Run: headless pygame with SDL's dummy video driver; simulated clock (each Clock.tick advances the game by its frame time, no real sleeping); random seed 0; keys injected as events and as key.get_pressed() state; mouse plan: one left click at the window centre at the start of phase 2, then a move to the lower-right quarter at the start of phase 3.
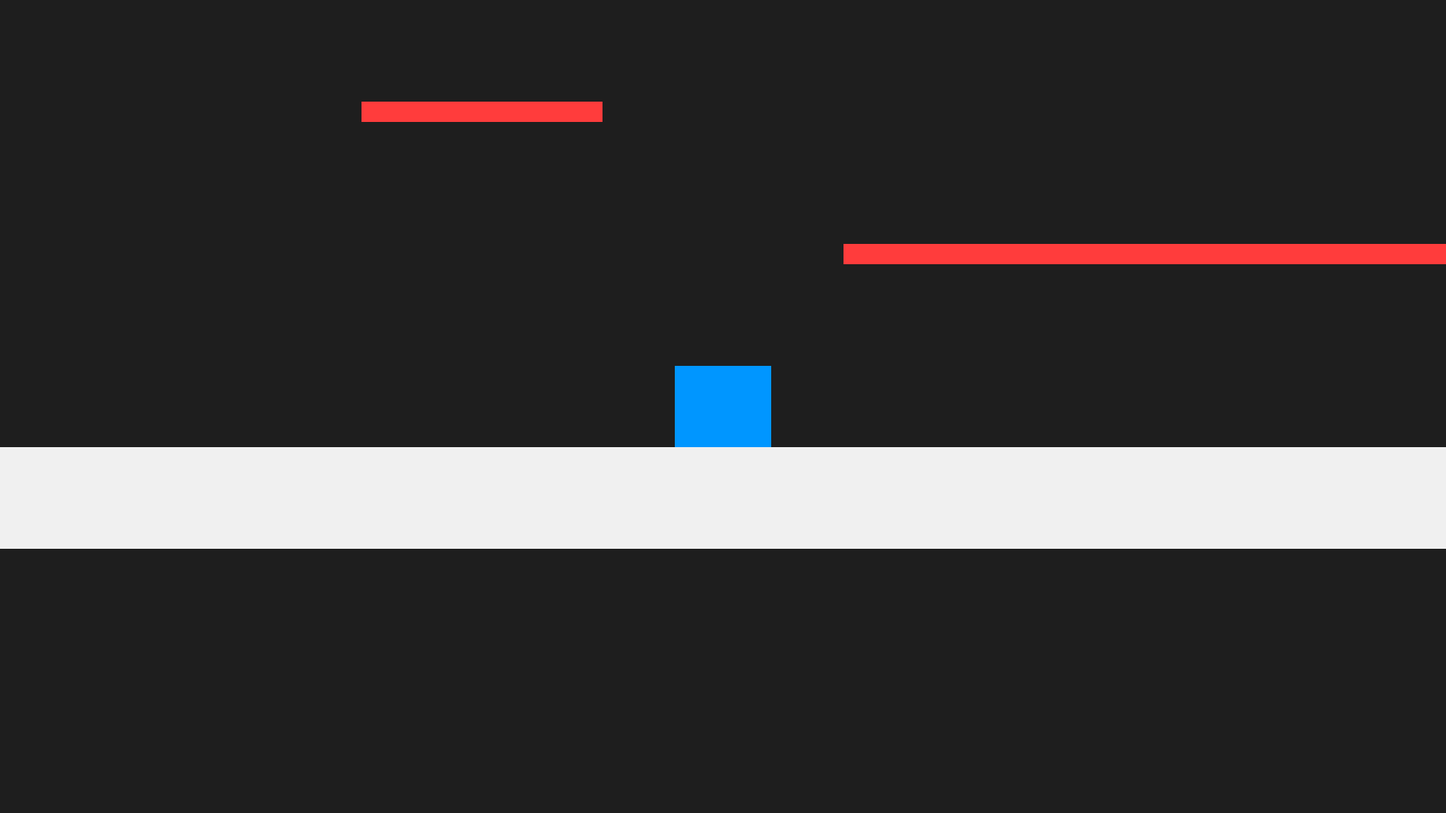
Frame 1 of 4 · flips 1–60 · no input
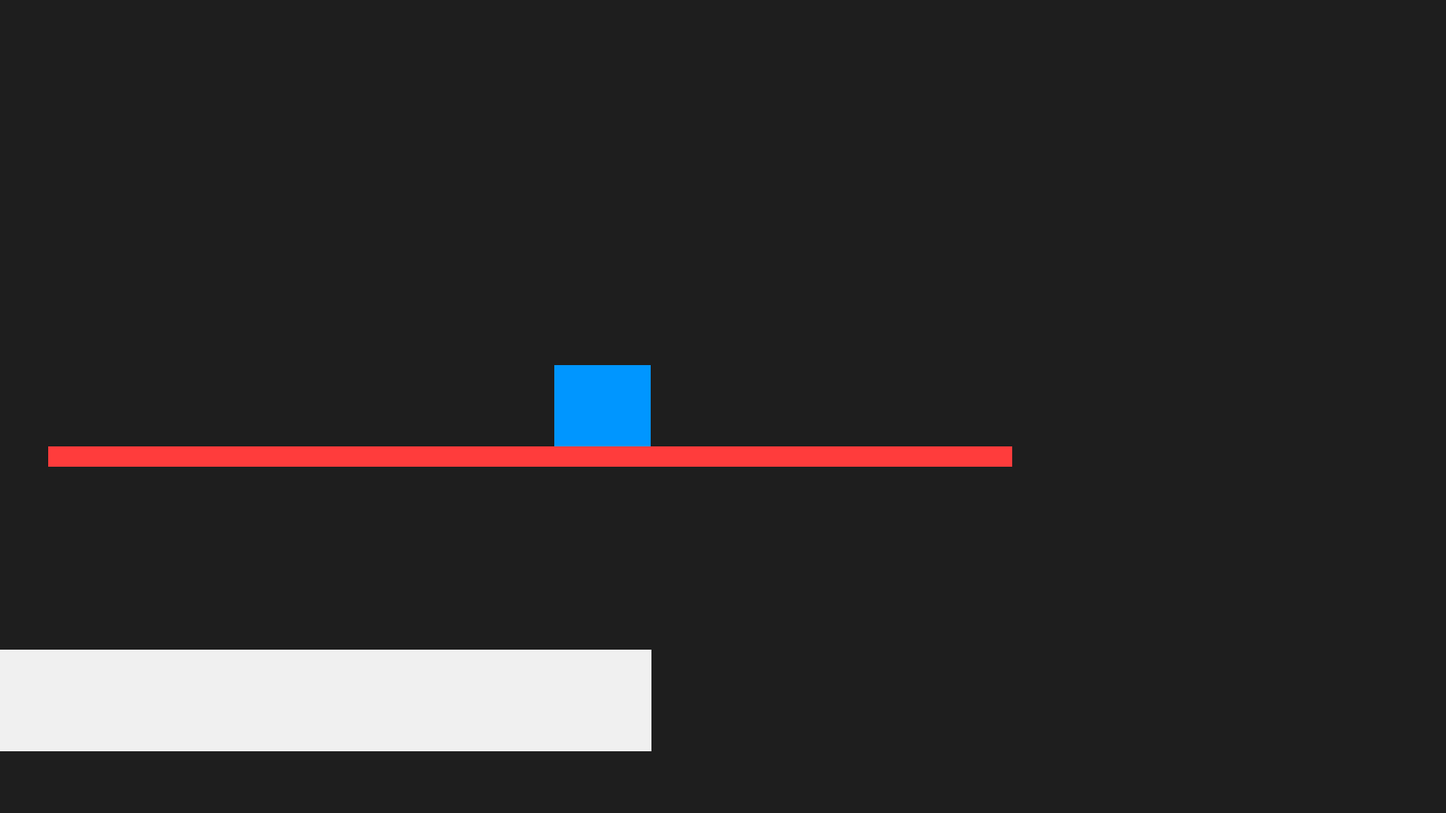
Frame 2 of 4 · flips 61–180 · clicked the window centre · tapped SPACE, RETURN · held RIGHT (→), D
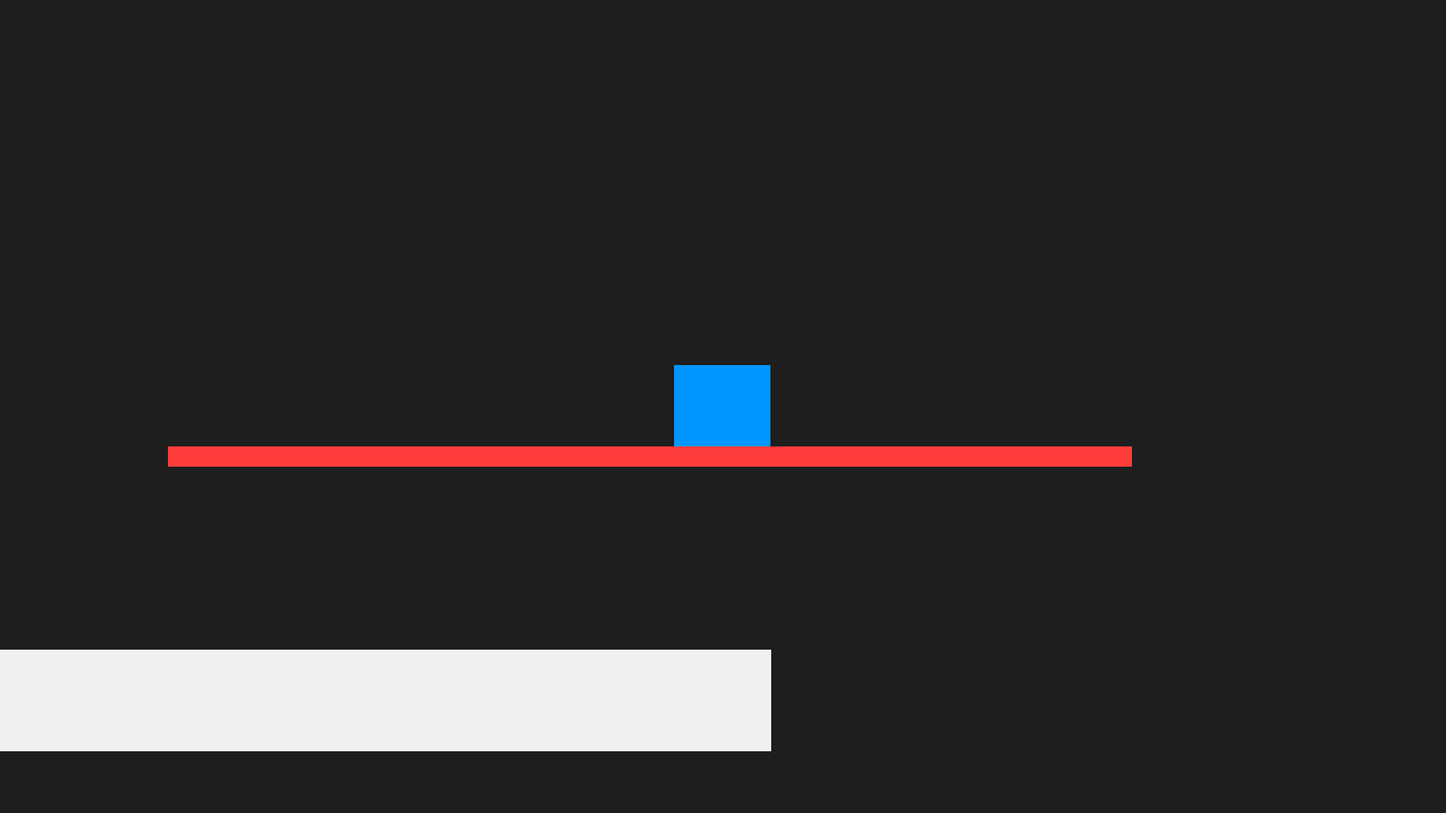
Frame 3 of 4 · flips 181–300 · moved the mouse to the lower-right quarter · held DOWN (↓), S
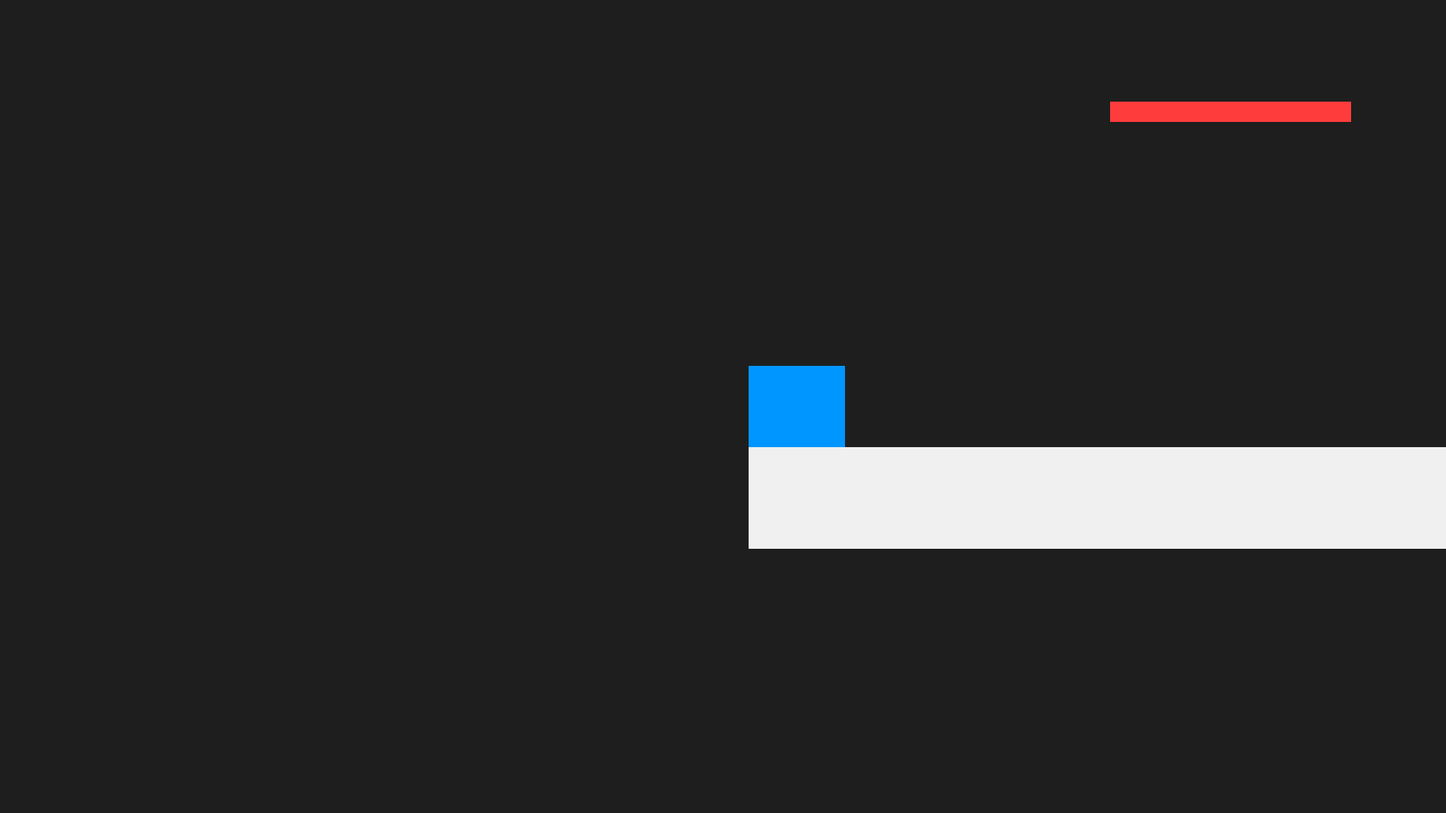
Frame 4 of 4 · flips 301–420 · held LEFT (←), A, UP (↑), W

The pygame program that drew these frames:

import pygame
import sys

pygame.init()

# ------------------------
# Base and current resolution
# ------------------------
BASE_WIDTH, BASE_HEIGHT = 600, 400
WIDTH, HEIGHT = 1920, 1080
screen = pygame.display.set_mode((WIDTH, HEIGHT))
pygame.display.set_caption("Gravity Square")
clock = pygame.time.Clock()

# Scaling factors
scale_x = WIDTH / BASE_WIDTH
scale_y = HEIGHT / BASE_HEIGHT

# ------------------------
# Colors
# ------------------------
WHITE = (240, 240, 240)
BLUE = (0, 150, 255)
DARK = (30, 30, 30)
PLATFORM_COLOR = (255, 60, 60)
BULLET_COLOR = (255, 50, 50)

# ------------------------
# Player
# ------------------------
size = 40
speed = 5
y_velocity = 0
gravity = 0.6
jump_strength = -12
on_ground = False

x = BASE_WIDTH // 2 - size // 2
y = BASE_HEIGHT - size - 50
player_rect = pygame.Rect(x, y, size, size)

# ------------------------
# Platforms
# ------------------------
ground_rect = pygame.Rect(0, BASE_HEIGHT - 50, BASE_WIDTH, 50)
platforms = [
    pygame.Rect(350, 250, 400, 10),
    pygame.Rect(150, 180, 100, 10),
]

# ------------------------
# Bullets
# ------------------------
bullet_width = 10
bullet_height = 4
bullet_speed = 8
bullets = []

fire_delay = 250  # milliseconds
last_shot_time = 0
shooting = False  # True while left mouse button held

# ------------------------
# Camera
# ------------------------
camera_x = 0
camera_y = 0
camera_lerp_speed = 0.1
camera_lead = 50

# ------------------------
# Game loop
# ------------------------
while True:
    # ------------------------
    # EVENTS
    # ------------------------
    for event in pygame.event.get():
        if event.type == pygame.QUIT:
            pygame.quit()
            sys.exit()

        # Jump
        if event.type == pygame.KEYDOWN:
            if event.key == pygame.K_SPACE and on_ground:
                y_velocity = jump_strength
                on_ground = False

        # Mouse button hold for autofire
        if event.type == pygame.MOUSEBUTTONDOWN and event.button == 1:
            shooting = True
        if event.type == pygame.MOUSEBUTTONUP and event.button == 1:
            shooting = False

    # ------------------------
    # MOVEMENT
    # ------------------------
    keys = pygame.key.get_pressed()
    moving_horizontally = False
    if keys[pygame.K_a]:
        x -= speed
        moving_horizontally = True
    if keys[pygame.K_d]:
        x += speed
        moving_horizontally = True
    x = max(0, min(BASE_WIDTH - size, x))

    # GRAVITY
    y_velocity += gravity
    y += y_velocity
    player_rect.x = x
    player_rect.y = y

    # ------------------------
    # COLLISIONS
    # ------------------------
    on_ground = False
    if player_rect.colliderect(ground_rect) and y_velocity >= 0:
        y = ground_rect.top - size
        y_velocity = 0
        on_ground = True
        player_rect.y = y
    for plat in platforms:
        if player_rect.colliderect(plat) and y_velocity >= 0:
            y = plat.top - size
            y_velocity = 0
            on_ground = True
            player_rect.y = y

    # ------------------------
    # BULLETS AUTOFIRE
    # ------------------------
    current_time = pygame.time.get_ticks()
    if shooting and current_time - last_shot_time >= fire_delay:
        # Convert mouse to base coordinates
        mouse_x = pygame.mouse.get_pos()[0] / scale_x + camera_x
        mouse_y = pygame.mouse.get_pos()[1] / scale_y + camera_y

        start_x = player_rect.centerx
        start_y = player_rect.centery

        dx = mouse_x - start_x
        dy = mouse_y - start_y
        distance = (dx**2 + dy**2)**0.5
        if distance == 0:
            distance = 1

        vx = (dx / distance) * bullet_speed
        vy = (dy / distance) * bullet_speed

        bullets.append({
            "rect": pygame.Rect(start_x, start_y, bullet_width, bullet_height),
            "vx": vx,
            "vy": vy
        })

        last_shot_time = current_time

    # ------------------------
    # BULLETS MOVEMENT
    # ------------------------
    for bullet in bullets[:]:
        bullet["rect"].x += bullet["vx"]
        bullet["rect"].y += bullet["vy"]

        if (bullet["rect"].x < 0 or bullet["rect"].x > BASE_WIDTH or
            bullet["rect"].y < 0 or bullet["rect"].y > BASE_HEIGHT):
            bullets.remove(bullet)

    # ------------------------
    # CAMERA
    # ------------------------
    target_camera_x = player_rect.centerx - BASE_WIDTH / 2
    target_camera_y = player_rect.centery - BASE_HEIGHT / 2

    if moving_horizontally:
        if keys[pygame.K_d]:
            target_camera_x += camera_lead
        elif keys[pygame.K_a]:
            target_camera_x -= camera_lead

    camera_x += (target_camera_x - camera_x) * camera_lerp_speed
    camera_y += (target_camera_y - camera_y) * camera_lerp_speed

    # ------------------------
    # DRAW
    # ------------------------
    screen.fill(DARK)

    # Draw ground
    pygame.draw.rect(screen, WHITE,
                     pygame.Rect((ground_rect.x - camera_x) * scale_x,
                                 (ground_rect.y - camera_y) * scale_y,
                                 ground_rect.width * scale_x,
                                 ground_rect.height * scale_y))

    # Draw platforms
    for plat in platforms:
        pygame.draw.rect(screen, PLATFORM_COLOR,
                         pygame.Rect((plat.x - camera_x) * scale_x,
                                     (plat.y - camera_y) * scale_y,
                                     plat.width * scale_x,
                                     plat.height * scale_y))

    # Draw player
    pygame.draw.rect(screen, BLUE,
                     pygame.Rect((player_rect.x - camera_x) * scale_x,
                                 (player_rect.y - camera_y) * scale_y,
                                 player_rect.width * scale_x,
                                 player_rect.height * scale_y))

    # Draw bullets
    for bullet in bullets:
        pygame.draw.rect(screen, BULLET_COLOR,
                         pygame.Rect((bullet["rect"].x - camera_x) * scale_x,
                                     (bullet["rect"].y - camera_y) * scale_y,
                                     bullet["rect"].width * scale_x,
                                     bullet["rect"].height * scale_y))

    pygame.display.flip()
    clock.tick(60)
